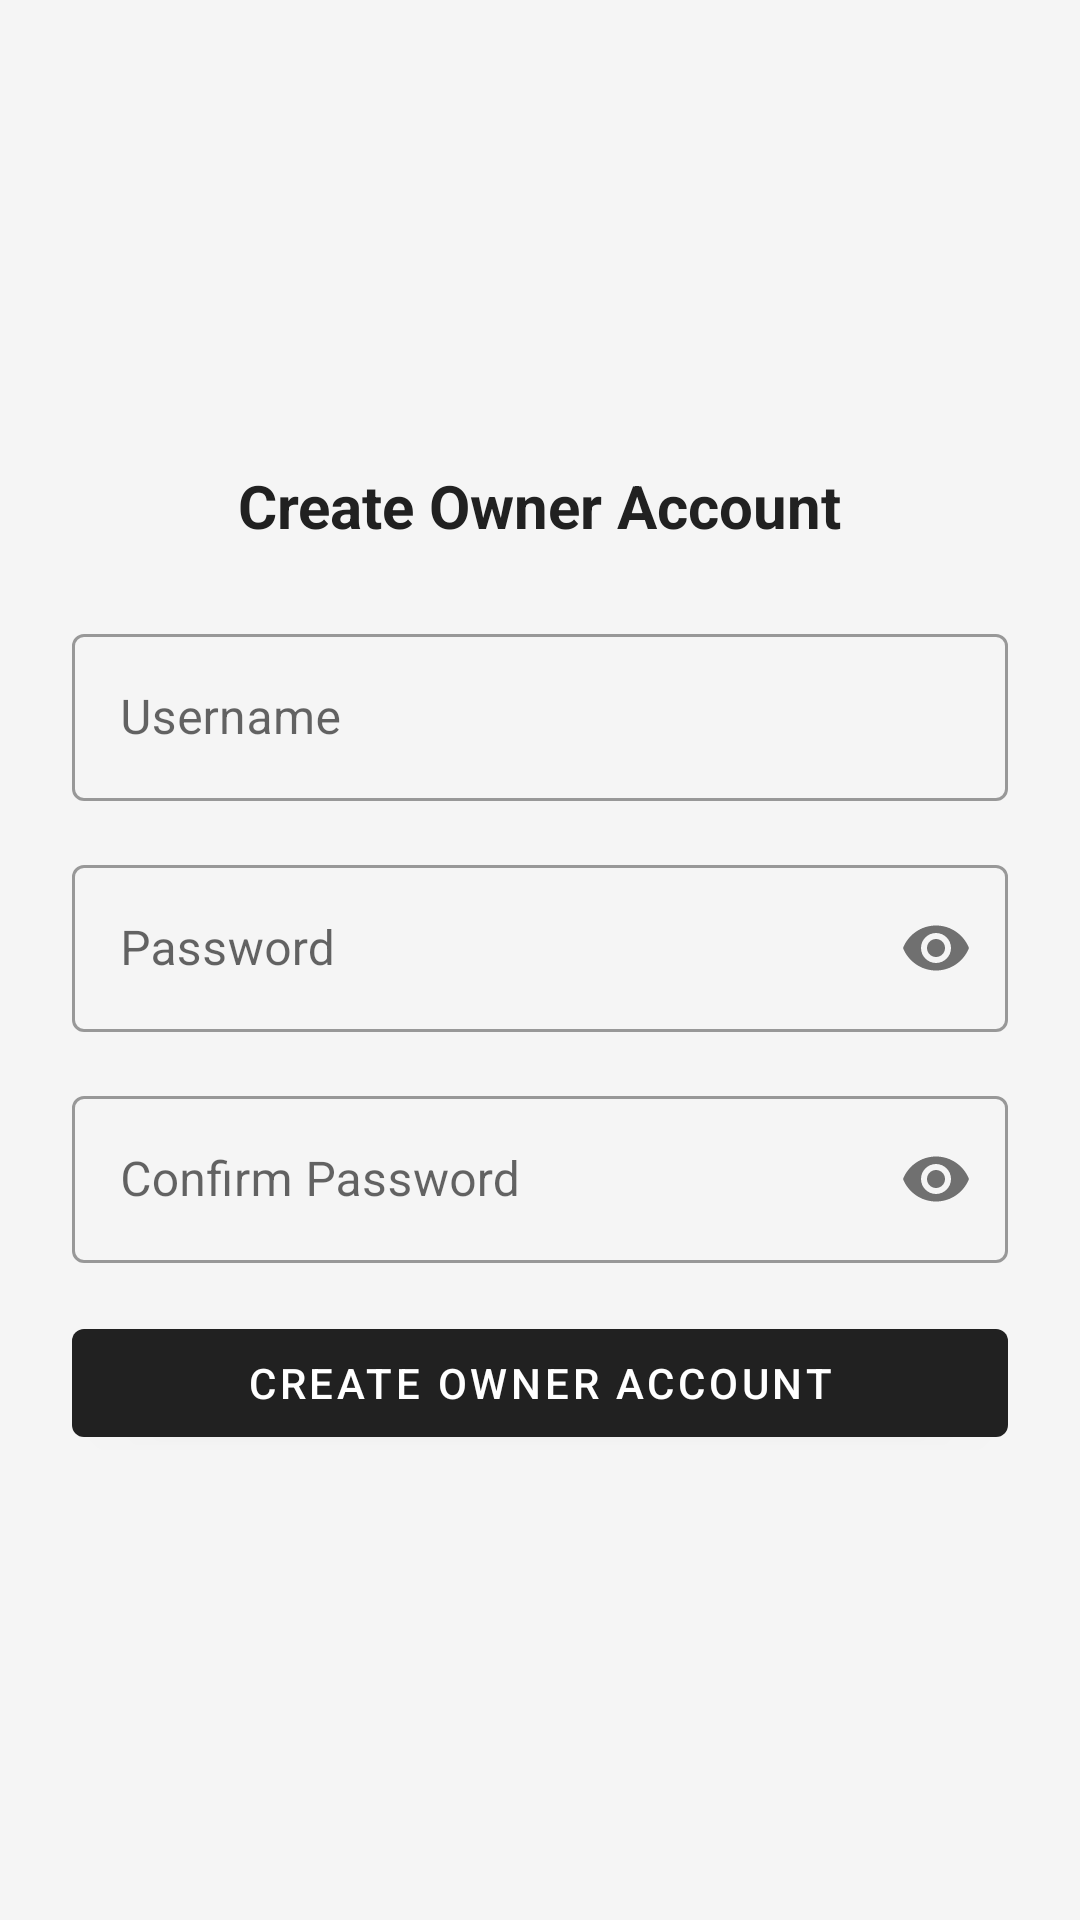

Reconstruct the res/layout file that produces this screen, plus the resources it refers to.
<!-- AndroidManifest.xml: application theme Theme.StorePilot -->
<!-- res/layout/activity_setup.xml -->
<?xml version="1.0" encoding="utf-8"?>
<LinearLayout xmlns:android="http://schemas.android.com/apk/res/android"
    xmlns:app="http://schemas.android.com/apk/res-auto"
    android:layout_width="match_parent"
    android:layout_height="match_parent"
    android:orientation="vertical"
    android:gravity="center"
    android:padding="@dimen/spacing_large"
    android:background="@color/colorBackground">

    <TextView
        android:layout_width="wrap_content"
        android:layout_height="wrap_content"
        android:text="@string/create_owner_account"
        android:textSize="@dimen/text_size_title"
        android:textColor="@color/colorPrimary"
        android:textStyle="bold"
        android:layout_marginBottom="@dimen/spacing_large" />

    <com.google.android.material.textfield.TextInputLayout
        android:layout_width="match_parent"
        android:layout_height="wrap_content"
        android:layout_marginBottom="@dimen/spacing_medium"
        style="@style/Widget.MaterialComponents.TextInputLayout.OutlinedBox">
        <com.google.android.material.textfield.TextInputEditText
            android:id="@+id/etOwnerUsername"
            android:layout_width="match_parent"
            android:layout_height="wrap_content"
            android:hint="@string/username"
            android:inputType="text" />
    </com.google.android.material.textfield.TextInputLayout>

    <com.google.android.material.textfield.TextInputLayout
        android:layout_width="match_parent"
        android:layout_height="wrap_content"
        android:layout_marginBottom="@dimen/spacing_medium"
        app:passwordToggleEnabled="true"
        style="@style/Widget.MaterialComponents.TextInputLayout.OutlinedBox">
        <com.google.android.material.textfield.TextInputEditText
            android:id="@+id/etOwnerPassword"
            android:layout_width="match_parent"
            android:layout_height="wrap_content"
            android:hint="@string/password"
            android:inputType="textPassword" />
    </com.google.android.material.textfield.TextInputLayout>

    <com.google.android.material.textfield.TextInputLayout
        android:layout_width="match_parent"
        android:layout_height="wrap_content"
        android:layout_marginBottom="@dimen/spacing_medium"
        app:passwordToggleEnabled="true"
        style="@style/Widget.MaterialComponents.TextInputLayout.OutlinedBox">
        <com.google.android.material.textfield.TextInputEditText
            android:id="@+id/etConfirmPassword"
            android:layout_width="match_parent"
            android:layout_height="wrap_content"
            android:hint="@string/confirm_password"
            android:inputType="textPassword" />
    </com.google.android.material.textfield.TextInputLayout>

    <com.google.android.material.button.MaterialButton
        android:id="@+id/btnCreate"
        android:layout_width="match_parent"
        android:layout_height="wrap_content"
        android:text="@string/create_owner_account" />

</LinearLayout>
<!-- resources referenced by this layout -->
<resources>
  <color name="colorBackground">#F5F5F5</color>
  <color name="colorPrimary">#212121</color>
  <dimen name="spacing_large">24dp</dimen>
  <dimen name="spacing_medium">16dp</dimen>
  <dimen name="text_size_title">20sp</dimen>
  <string name="confirm_password">Confirm Password</string>
  <string name="create_owner_account">Create Owner Account</string>
  <string name="password">Password</string>
  <string name="username">Username</string>
  <style name="Theme.StorePilot" parent="Theme.MaterialComponents.DayNight.DarkActionBar">
          <item name="colorPrimary">@color/colorPrimary</item>
          <item name="colorPrimaryVariant">@color/colorPrimaryVariant</item>
          <item name="colorOnPrimary">@color/colorOnPrimary</item>
          <item name="colorSecondary">@color/colorSecondary</item>
          <item name="colorSecondaryVariant">@color/colorSecondaryVariant</item>
          <item name="colorOnSecondary">@color/colorOnSecondary</item>
          <item name="android:statusBarColor">@color/colorPrimaryDark</item>
      </style>
  <color name="colorPrimaryVariant">#424242</color>
  <color name="colorOnPrimary">#FFFFFF</color>
  <color name="colorSecondary">#00BCD4</color>
  <color name="colorSecondaryVariant">#0097A7</color>
  <color name="colorOnSecondary">#000000</color>
  <color name="colorPrimaryDark">#000000</color>
</resources>
